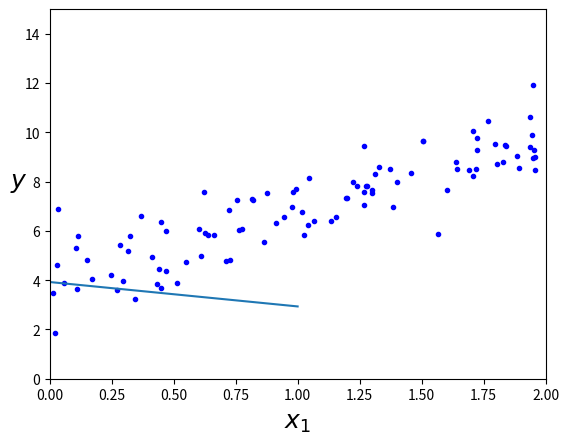

Generate this figure with matplotlib:
# HW 01
import numpy as np
import matplotlib
import matplotlib.pyplot as plt

X = 2 * np.random.rand(100, 1)              # X는 100*1의 행렬이며 그 안에 0~1사이의 랜덤 변수를 갖는다.
y = 4 + 3 * X + np.random.randn(100, 1)     # Y는 4에 X에 3을 곱한것을 더한 후 100*1행렬크기에 0~1사이의 난수를 더한다.

plt.plot(X, y, "b.")                        # X,y 의 좌표를 갖는 점을 찍는다
plt.xlabel("$x_1$", fontsize=18)            # x축의 이름은 x_1이라 하고 폰트 크기는 18이다.
plt.ylabel("$y$", rotation=0, fontsize=18)  # y축의 이름은 y이고 글씨를 0도 회전 시켜라
plt.axis([0, 2, 0, 15])                     # x축은 0~2까지의 범위이고 Y축은 0~15까지의 범위이다.
# plt.show()                                  # 그래프를 그려라


# 100개의 랜덤 좌표를 찍고 그 좌표는 대체로 y=3x+4에 근사한다.
X_b = np.c_[np.ones((100, 1)), X]       # 1로 초기화된 100 * 1크기의 행렬을 만들어 그 행렬을 X와 열의 방향으로 붙인다.
theta_best = np.linalg.inv(X_b.T.dot(X_b)).dot(X_b.T).dot(y)    # X_b를 transpose시켜 X_b와 곱한것의 역행렬에 X_b의 transpose를 곱한후 다시 y를 곱한다.
# 위 식이 나온 이유는 원래라면 x끼리 내적을 한후 역행렬을 구한것에 다시 x와 y를 내적시키고 싶지만 역행렬을 구하려면 정사각 행렬이야 하므로 어쩔 수 없이 1로 초기화된 100 * 1 행렬을 붙여준 것이다.


print(theta_best)


plt.plot(theta_best)
plt.show()

